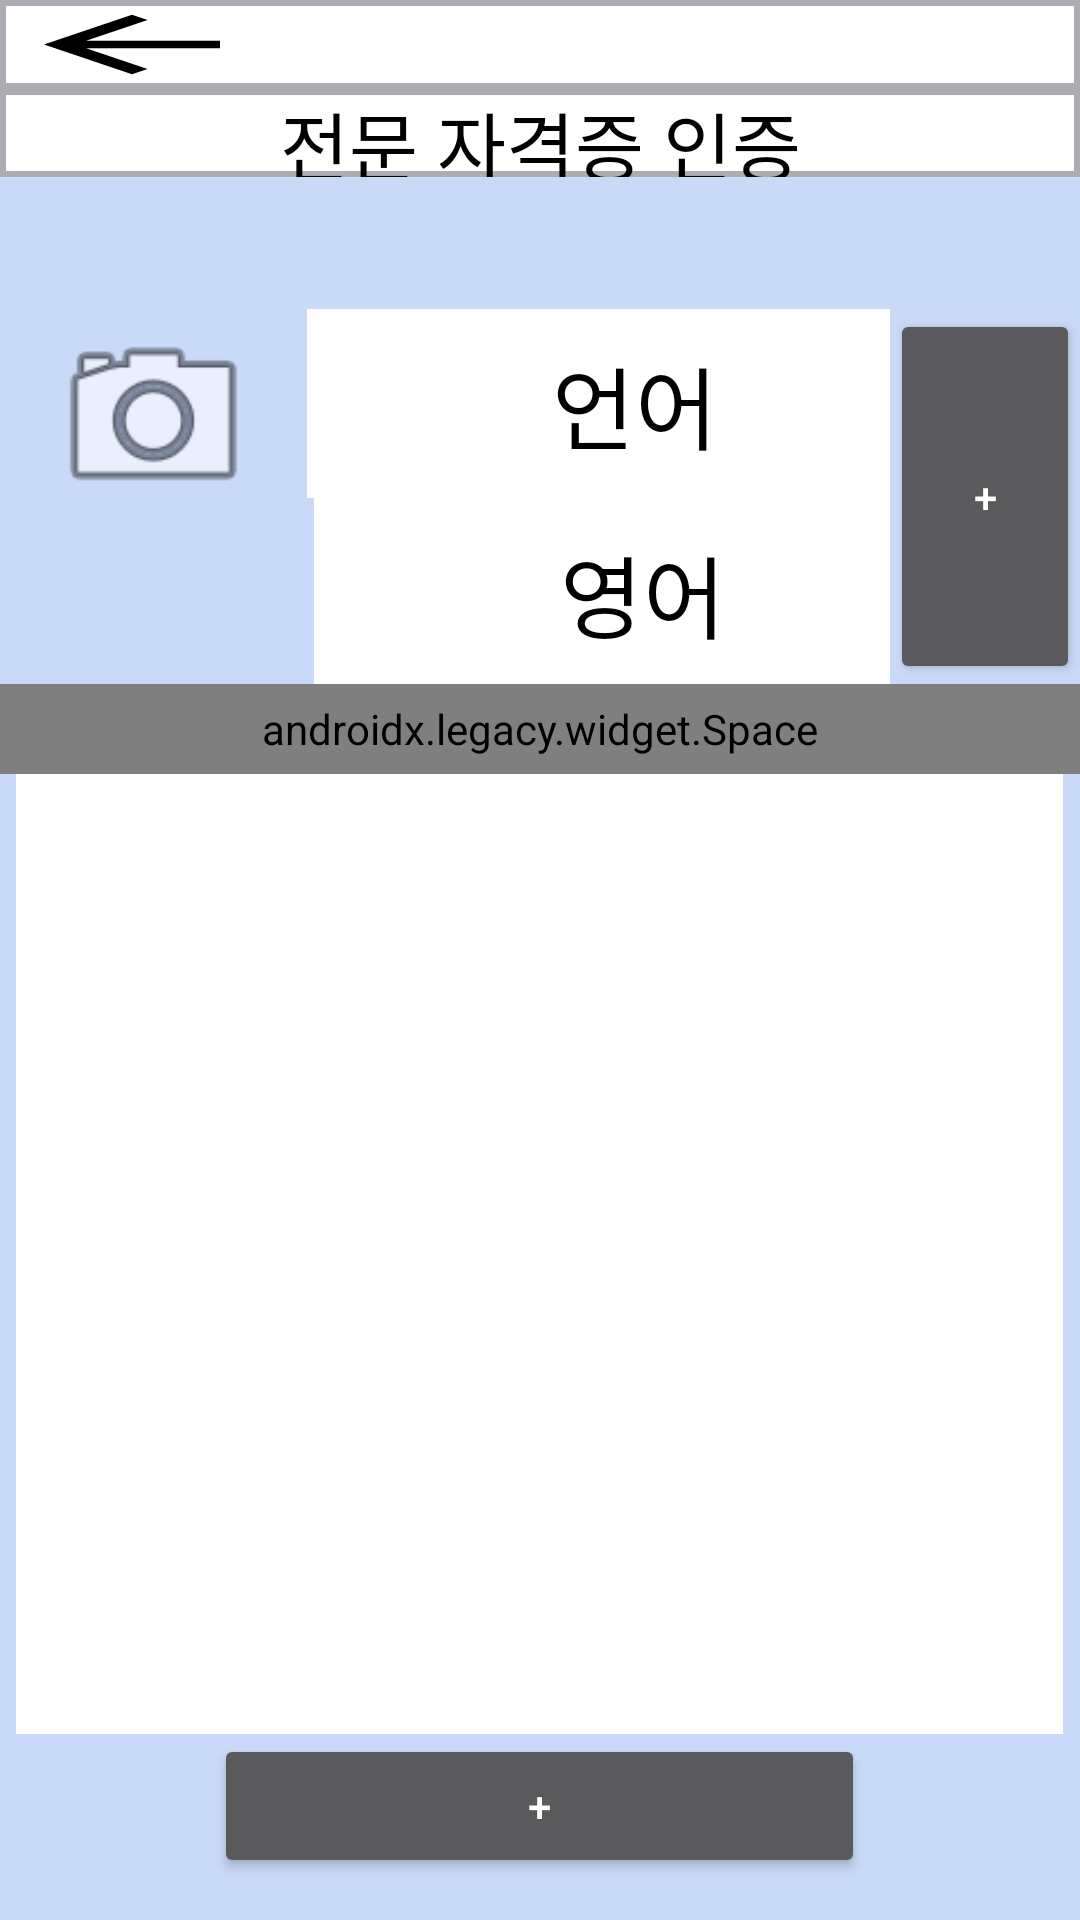

Write the Android layout XML for this screen, with the resource values it uses.
<!-- AndroidManifest.xml: application theme Theme.AppCompat.NoActionBar -->
<!-- res/layout/activity_certifyexp.xml -->
<?xml version="1.0" encoding="utf-8"?>
<androidx.constraintlayout.widget.ConstraintLayout xmlns:android="http://schemas.android.com/apk/res/android"
    xmlns:app="http://schemas.android.com/apk/res-auto"
    xmlns:tools="http://schemas.android.com/tools"
    android:layout_width="match_parent"
    android:layout_height="match_parent"
    android:layout_gravity="center"
    android:background="@color/white"
    tools:context=".CertifyExpActivity">

    <LinearLayout
        android:layout_width="match_parent"
        android:layout_height="match_parent"
        android:orientation="vertical"></LinearLayout>

    <TextView
        android:id="@+id/textView10"
        android:layout_width="0dp"
        android:layout_height="0dp"
        android:layout_marginBottom="581dp"
        android:background="@drawable/textview_border"
        android:gravity="center"
        android:text="전문 자격증 인증"
        android:textColor="#000000"
        android:textColorLink="#000000"
        android:textSize="25sp"
        app:layout_constraintBottom_toBottomOf="parent"
        app:layout_constraintEnd_toEndOf="parent"
        app:layout_constraintStart_toStartOf="parent"
        app:layout_constraintTop_toBottomOf="@+id/linearLayout" />

    <LinearLayout
        android:id="@+id/linearLayout"
        android:layout_width="0dp"
        android:layout_height="0dp"
        android:background="@drawable/textview_border"
        android:orientation="vertical"
        app:layout_constraintBottom_toTopOf="@+id/textView10"
        app:layout_constraintEnd_toEndOf="parent"
        app:layout_constraintStart_toStartOf="parent"
        app:layout_constraintTop_toTopOf="parent">

        <Button
            android:id="@+id/btn_back"
            android:layout_width="wrap_content"
            android:layout_height="match_parent"
            android:background="@drawable/ic_baseline_arrow_back_24"
            android:backgroundTint="@color/black"
             />

    </LinearLayout>

    <LinearLayout
        android:id="@+id/linearLayout5"
        android:layout_width="0dp"
        android:layout_height="584dp"
        android:background="@color/tallengeblue"
        android:orientation="vertical"
        app:layout_constraintBottom_toBottomOf="parent"
        app:layout_constraintEnd_toEndOf="parent"
        app:layout_constraintHorizontal_bias="0.0"
        app:layout_constraintStart_toStartOf="parent"
        app:layout_constraintTop_toBottomOf="@+id/textView10"
        app:layout_constraintVertical_bias="0.0">

        <Space
            android:layout_width="match_parent"
            android:layout_height="44dp" />

        <LinearLayout
            android:layout_width="match_parent"
            android:layout_height="125dp"
            android:orientation="horizontal">

            <LinearLayout
                android:layout_width="399dp"
                android:layout_height="126dp"
                android:layout_weight="1"
                android:orientation="vertical">

                <LinearLayout
                    android:layout_width="321dp"
                    android:layout_height="match_parent"
                    android:layout_weight="1"
                    android:orientation="horizontal">

                    <ImageView
                        android:id="@+id/imageView4"
                        android:layout_width="17dp"
                        android:layout_height="72dp"
                        android:layout_weight="1"
                        app:srcCompat="@android:drawable/ic_menu_camera" />

                    <TextView
                        android:id="@+id/textView6"
                        android:layout_width="133dp"
                        android:layout_height="match_parent"
                        android:layout_weight="1"
                        android:background="@color/white"
                        android:text="언어"
                        android:textSize="30dp"
                        android:gravity="center"
                        android:textColor="@color/black" />

                </LinearLayout>

                <LinearLayout
                    android:layout_width="324dp"
                    android:layout_height="match_parent"
                    android:layout_weight="1"
                    android:orientation="horizontal">

                    <Space
                        android:layout_width="158dp"
                        android:layout_height="match_parent"
                        android:layout_weight="1" />

                    <TextView
                        android:id="@+id/textView11"
                        android:layout_width="273dp"
                        android:layout_height="match_parent"
                        android:layout_weight="1"
                        android:background="#FFFFFF"
                        android:textColor="@color/black"
                        android:textSize="30dp"
                        android:gravity="center"
                        android:text="영어" />

                </LinearLayout>

            </LinearLayout>

            <Button
                android:id="@+id/btn_add"
                android:layout_width="166dp"
                android:layout_height="match_parent"
                android:layout_weight="1"
                android:text="+" />

        </LinearLayout>

        <LinearLayout
            android:layout_width="match_parent"
            android:layout_height="398dp"
            android:orientation="vertical">

            <androidx.legacy.widget.Space
                android:layout_width="match_parent"
                android:layout_height="30dp"/>


            <androidx.recyclerview.widget.RecyclerView
                android:id="@+id/rv"
                android:layout_width="349dp"
                android:layout_height="250dp"
                android:layout_gravity="center"
                android:layout_weight="1"
                android:background="@color/white"
                android:scrollbarFadeDuration="0"
                android:scrollbarSize="5dp"
                android:scrollbarThumbVertical="@android:color/darker_gray"
                android:scrollbars="vertical" />


            <Button
                android:id="@+id/buttn25"
                android:layout_width="217dp"
                android:layout_height="wrap_content"
                android:layout_gravity="center"
                android:text="+" />
        </LinearLayout>

    </LinearLayout>

</androidx.constraintlayout.widget.ConstraintLayout>
<!-- resources referenced by this layout -->
<resources>
  <color name="black">#FF000000</color>
  <color name="tallengeblue"> #C9DAF8</color>
  <color name="white">#FFFFFFFF</color>
  <!-- drawable ic_baseline_arrow_back_24 (drawable) -->
  <vector android:height="60dp" android:tint="?attr/colorControlNormal"
      android:viewportHeight="24" android:viewportWidth="24"
      android:width="60dp" xmlns:android="http://schemas.android.com/apk/res/android">
      <path android:fillColor="@android:color/white" android:pathData="M20,11H7.83l5.59,-5.59L12,4l-8,8 8,8 1.41,-1.41L7.83,13H20v-2z"/>
  </vector>
  <!-- drawable textview_border (drawable) -->
  <shape xmlns:android="http://schemas.android.com/apk/res/android"
      android:shape="rectangle" >
  
      <stroke
          android:width="2dp"
          android:color="#ACADB2" />
  
  </shape>
</resources>
